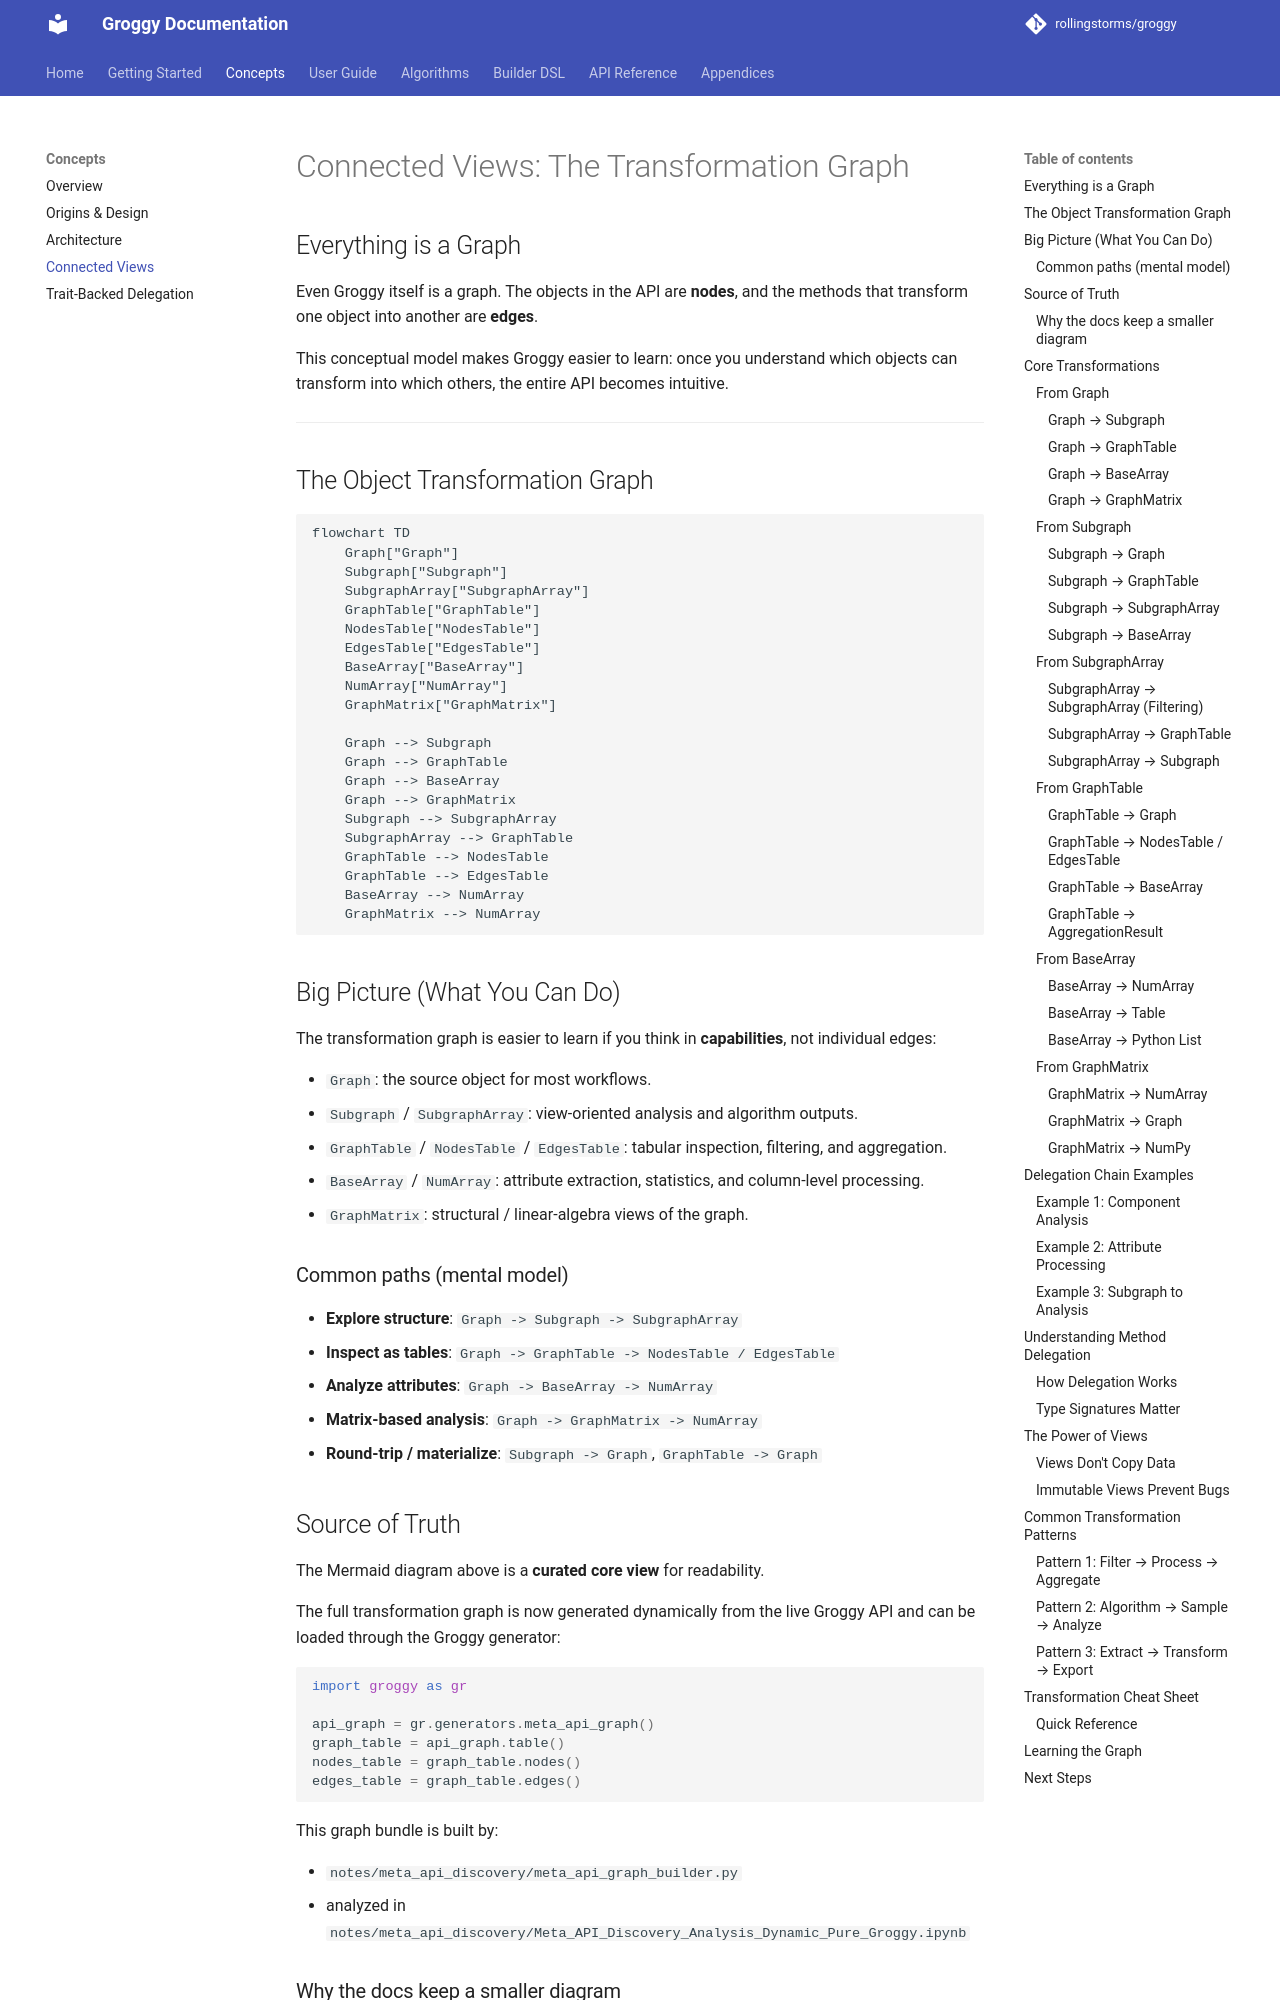

repository: rollingstorms/groggy · page: concepts/connected-views/index.html · generator: mkdocs

# Connected Views: The Transformation Graph

## Everything is a Graph

Even Groggy itself is a graph. The objects in the API are **nodes**, and the methods that transform one object into another are **edges**.

This conceptual model makes Groggy easier to learn: once you understand which objects can transform into which others, the entire API becomes intuitive.

---

## The Object Transformation Graph

```mermaid
flowchart TD
    Graph["Graph"]
    Subgraph["Subgraph"]
    SubgraphArray["SubgraphArray"]
    GraphTable["GraphTable"]
    NodesTable["NodesTable"]
    EdgesTable["EdgesTable"]
    BaseArray["BaseArray"]
    NumArray["NumArray"]
    GraphMatrix["GraphMatrix"]

    Graph --> Subgraph
    Graph --> GraphTable
    Graph --> BaseArray
    Graph --> GraphMatrix
    Subgraph --> SubgraphArray
    SubgraphArray --> GraphTable
    GraphTable --> NodesTable
    GraphTable --> EdgesTable
    BaseArray --> NumArray
    GraphMatrix --> NumArray
```

## Big Picture (What You Can Do)

The transformation graph is easier to learn if you think in **capabilities**, not individual edges:

- `Graph`: the source object for most workflows.
- `Subgraph` / `SubgraphArray`: view-oriented analysis and algorithm outputs.
- `GraphTable` / `NodesTable` / `EdgesTable`: tabular inspection, filtering, and aggregation.
- `BaseArray` / `NumArray`: attribute extraction, statistics, and column-level processing.
- `GraphMatrix`: structural / linear-algebra views of the graph.

### Common paths (mental model)

- **Explore structure**: `Graph -> Subgraph -> SubgraphArray`
- **Inspect as tables**: `Graph -> GraphTable -> NodesTable / EdgesTable`
- **Analyze attributes**: `Graph -> BaseArray -> NumArray`
- **Matrix-based analysis**: `Graph -> GraphMatrix -> NumArray`
- **Round-trip / materialize**: `Subgraph -> Graph`, `GraphTable -> Graph`
